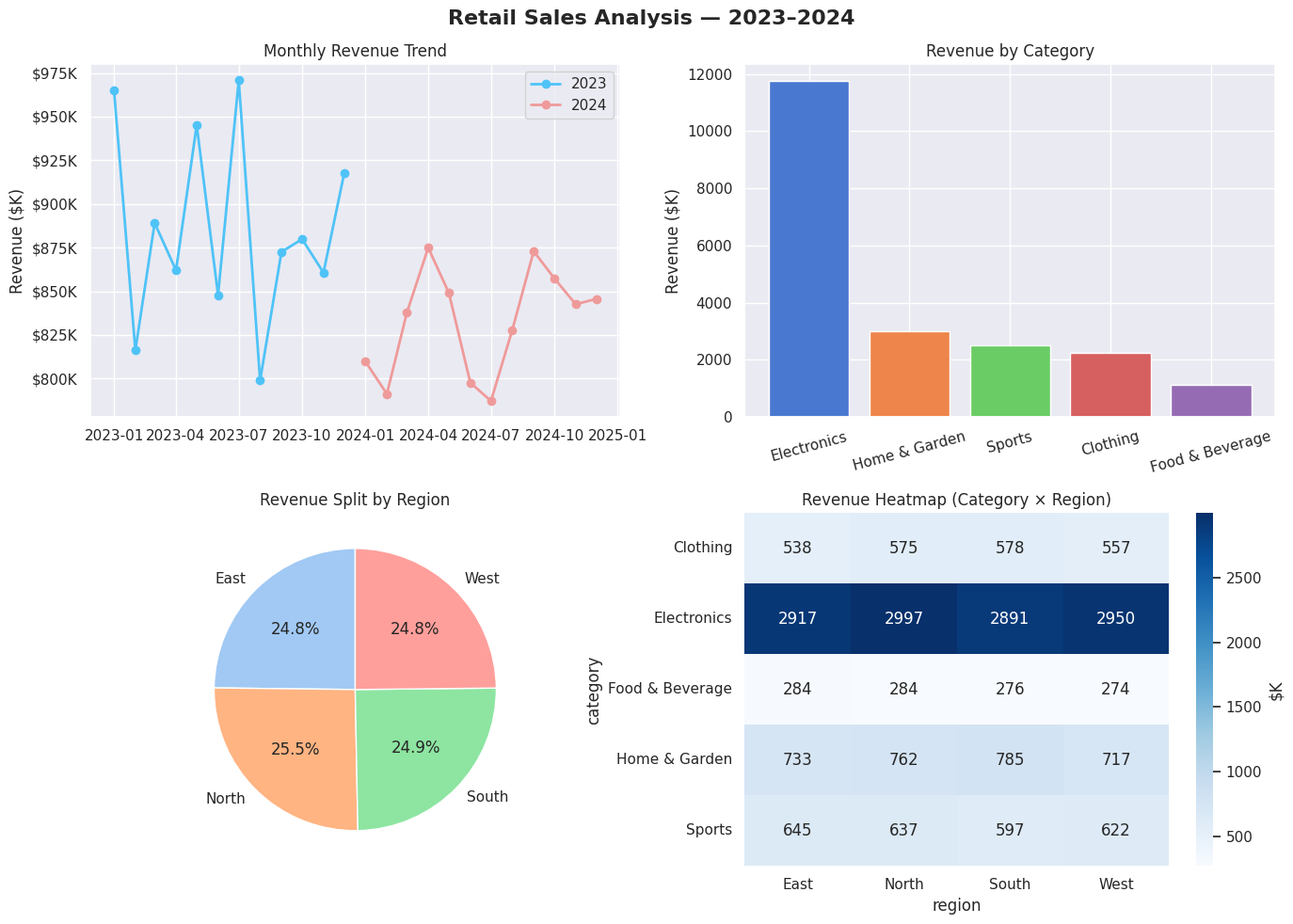

Recreate this plot in Python.
"""
Retail Sales Analysis
Analyzes 2 years of simulated retail transaction data.
"""

import pandas as pd
import numpy as np
import matplotlib.pyplot as plt
import matplotlib.ticker as mticker
import seaborn as sns

np.random.seed(42)
sns.set_theme(style="darkgrid", palette="muted")

# ── Generate synthetic dataset ──────────────────────────────────────────────
dates = pd.date_range("2023-01-01", "2024-12-31", freq="D")
categories = ["Electronics", "Clothing", "Home & Garden", "Sports", "Food & Beverage"]
regions = ["North", "South", "East", "West"]

records = []
for date in dates:
    for _ in range(np.random.randint(20, 80)):
        cat = np.random.choice(categories, p=[0.25, 0.20, 0.20, 0.15, 0.20])
        base_price = {"Electronics": 250, "Clothing": 60, "Home & Garden": 80,
                      "Sports": 90, "Food & Beverage": 30}[cat]
        records.append({
            "date": date,
            "category": cat,
            "region": np.random.choice(regions),
            "units": np.random.randint(1, 10),
            "unit_price": round(base_price * np.random.uniform(0.7, 1.4), 2),
        })

df = pd.DataFrame(records)
df["revenue"] = df["units"] * df["unit_price"]
df["month"] = df["date"].dt.to_period("M")
df["year"] = df["date"].dt.year

# ── EDA ──────────────────────────────────────────────────────────────────────
print("=== Dataset Overview ===")
print(df.head())
print(f"\nShape: {df.shape}")
print(f"\nTotal Revenue: ${df['revenue'].sum():,.0f}")
print(f"Avg Daily Revenue: ${df.groupby('date')['revenue'].sum().mean():,.0f}")

# ── Plot 1: Monthly Revenue Trend ────────────────────────────────────────────
monthly = df.groupby(["month", "year"])["revenue"].sum().reset_index()
monthly["month_dt"] = monthly["month"].dt.to_timestamp()

fig, axes = plt.subplots(2, 2, figsize=(14, 10))
fig.suptitle("Retail Sales Analysis — 2023–2024", fontsize=16, fontweight="bold")

for year, color in zip([2023, 2024], ["#4fc3f7", "#ef9a9a"]):
    subset = monthly[monthly["year"] == year]
    axes[0, 0].plot(subset["month_dt"], subset["revenue"] / 1000,
                    marker="o", label=str(year), color=color, linewidth=2)

axes[0, 0].set_title("Monthly Revenue Trend")
axes[0, 0].set_ylabel("Revenue ($K)")
axes[0, 0].legend()
axes[0, 0].yaxis.set_major_formatter(mticker.FormatStrFormatter("$%.0fK"))

# ── Plot 2: Revenue by Category ──────────────────────────────────────────────
cat_rev = df.groupby("category")["revenue"].sum().sort_values(ascending=False)
axes[0, 1].bar(cat_rev.index, cat_rev.values / 1000,
               color=sns.color_palette("muted", len(cat_rev)))
axes[0, 1].set_title("Revenue by Category")
axes[0, 1].set_ylabel("Revenue ($K)")
axes[0, 1].tick_params(axis="x", rotation=15)

# ── Plot 3: Revenue by Region ────────────────────────────────────────────────
region_rev = df.groupby("region")["revenue"].sum()
axes[1, 0].pie(region_rev, labels=region_rev.index, autopct="%1.1f%%",
               colors=sns.color_palette("pastel", len(region_rev)), startangle=90)
axes[1, 0].set_title("Revenue Split by Region")

# ── Plot 4: Category × Region Heatmap ───────────────────────────────────────
pivot = df.pivot_table(values="revenue", index="category",
                       columns="region", aggfunc="sum") / 1000
sns.heatmap(pivot, ax=axes[1, 1], annot=True, fmt=".0f",
            cmap="Blues", cbar_kws={"label": "$K"})
axes[1, 1].set_title("Revenue Heatmap (Category × Region)")

plt.tight_layout()
plt.savefig("retail_sales_analysis.png", dpi=150, bbox_inches="tight")
plt.show()
print("\nChart saved to retail_sales_analysis.png")
